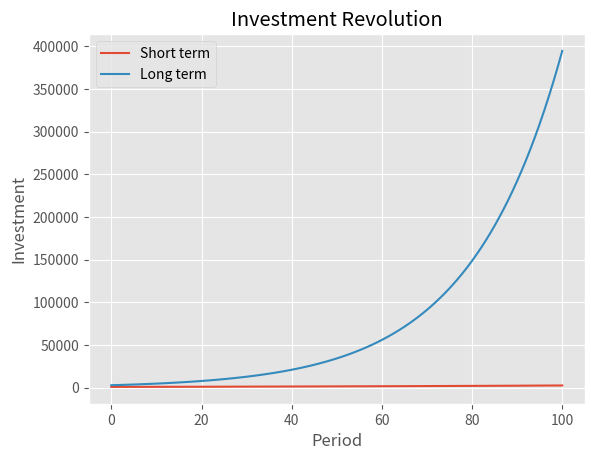

Here is the Python script that generated this plot:
################################################################################################
##
##  Python Project
##  Master 2 FIT
##  Wanying ZHAO & Amadou DJIBO
##
#################################################################################################


#import packages
import matplotlib.pyplot as plt
import pandas as pd
import numpy as np
import matplotlib
import os



##############Create Bonds#############

class Bonds(object):
    def __init__(self, minimum_term, minimum_amount, yearly_interest_rate):
        self.minimum_term = minimum_term
        self.minimum_amount = minimum_amount
        self.yearly_interest_rate = yearly_interest_rate

    def CalculateInvestment(self, period):
        investment = self.minimum_amount*((1+self.yearly_interest_rate)**period)
        return investment

Short_term_bonds = Bonds(2, 1000, 0.01)
Long_term_bonds = Bonds(5, 3000, 0.05)

period=[]
Short_term_investment=[]
Long_term_investment=[]

for t in range(101):
    period.append(t)
    Short_term_investment.append(Short_term_bonds.CalculateInvestment(t))
    Long_term_investment.append(Long_term_bonds.CalculateInvestment(t))
print([period,Short_term_investment,Long_term_investment])

#optional style
matplotlib.style.use('ggplot')

plt.plot(period, Short_term_investment)
plt.plot(period, Long_term_investment)
plt.legend(['Short term', 'Long term'], loc='upper left')
plt.xlabel('Period')
plt.ylabel('Investment')
plt.title('Investment Revolution')
plt.grid(True)
plt.savefig(os.path.abspath('./BondsRevolution.png'))
plt.show()

##############Create Stocks#############
